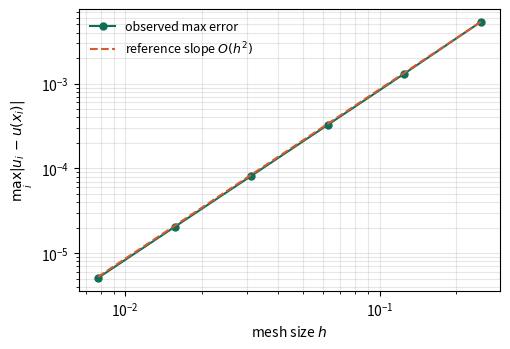

The script that saved this image: (Note: this script raises an exception after producing the figure.)
"""
Generates figures/ex5_convergence_loglog.pdf
Exercise 5 (Sections 6, 10 of variational_formulations.tex): log-log
convergence plot for the discrete chain solving -u''=sin(pi x) against
an O(h^2) reference slope.
"""
import numpy as np
import matplotlib
matplotlib.use("Agg")
import matplotlib.pyplot as plt

def solve_chain(n):
    h = 1.0/(n+1)
    x = np.linspace(h, 1-h, n)
    K = (2*np.eye(n) - np.eye(n,k=1) - np.eye(n,k=-1)) / h**2
    f = np.sin(np.pi*x)
    u = np.linalg.solve(K, f)
    u_exact = np.sin(np.pi*x)/np.pi**2
    return h, np.max(np.abs(u - u_exact))

ns = [3, 7, 15, 31, 63, 127]
hs, errs = zip(*(solve_chain(n) for n in ns))
hs, errs = np.array(hs), np.array(errs)

fig, ax = plt.subplots(figsize=(5.2, 3.6))
ax.loglog(hs, errs, "o-", color="#0F6E56", ms=5, label="observed max error")

# O(h^2) reference line through the first data point
C = errs[0] / hs[0]**2
ax.loglog(hs, C*hs**2, "--", color="#D85A30", label=r"reference slope $O(h^2)$")

ax.set_xlabel("mesh size $h$")
ax.set_ylabel(r"$\max_i |u_i - u(x_i)|$")
ax.legend(frameon=False, fontsize=9)
ax.grid(True, which="both", alpha=0.3)
fig.tight_layout()
fig.savefig("../../../figures/ch1/ex5_convergence_loglog.pdf")

rates = np.log(errs[:-1]/errs[1:]) / np.log(hs[:-1]/hs[1:])
print("h:", hs)
print("err:", errs)
print("observed rates:", rates)
